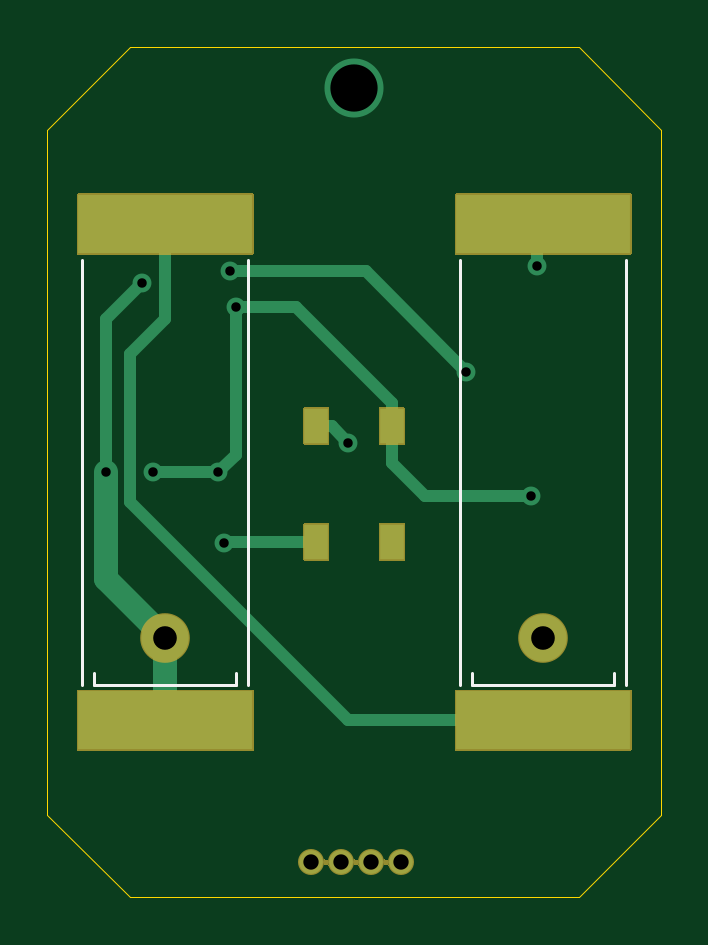
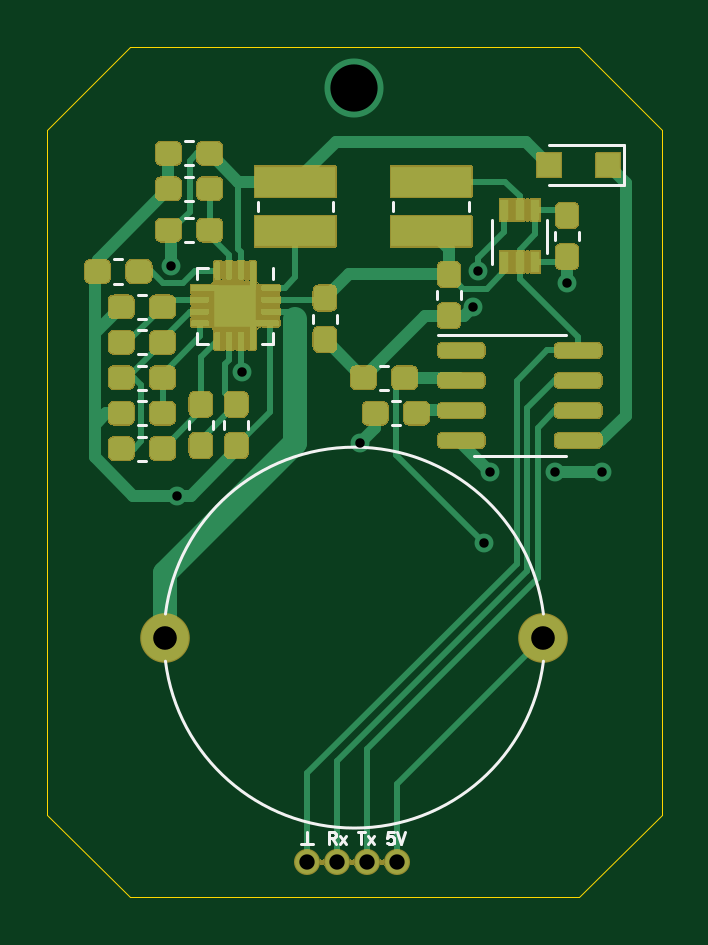
Circuit board: 11 layer files. Board 26.0 x 36.0 mm.
- bottom_copper: Omamori-B_Cu.gbr (32365 bytes)
- bottom_mask: Omamori-B_Mask.gbr (50741 bytes)
- paste: Omamori-B_Paste.gbr (20557 bytes)
- bottom_silk: Omamori-B_SilkS.gbr (4351 bytes)
- outline: Omamori-Edge_Cuts.gbr (914 bytes)
- top_copper: Omamori-F_Cu.gbr (3444 bytes)
- top_mask: Omamori-F_Mask.gbr (6777 bytes)
- paste: Omamori-F_Paste.gbr (752 bytes)
- top_silk: Omamori-F_SilkS.gbr (999 bytes)
- drill: Omamori-NPTH.drl (273 bytes)
- drill: Omamori-PTH.drl (545 bytes)

=== bottom_copper: Omamori-B_Cu.gbr (32365 bytes, source omitted) ===
=== bottom_mask: Omamori-B_Mask.gbr (50741 bytes, source omitted) ===
=== paste: Omamori-B_Paste.gbr (20557 bytes, source omitted) ===
=== bottom_silk: Omamori-B_SilkS.gbr ===
G04 #@! TF.GenerationSoftware,KiCad,Pcbnew,(5.1.9)-1*
G04 #@! TF.CreationDate,2021-05-17T23:45:00+02:00*
G04 #@! TF.ProjectId,Omamori,4f6d616d-6f72-4692-9e6b-696361645f70,rev?*
G04 #@! TF.SameCoordinates,Original*
G04 #@! TF.FileFunction,Legend,Bot*
G04 #@! TF.FilePolarity,Positive*
%FSLAX46Y46*%
G04 Gerber Fmt 4.6, Leading zero omitted, Abs format (unit mm)*
G04 Created by KiCad (PCBNEW (5.1.9)-1) date 2021-05-17 23:45:00*
%MOMM*%
%LPD*%
G01*
G04 APERTURE LIST*
%ADD10C,0.120000*%
%ADD11C,0.125000*%
G04 APERTURE END LIST*
D10*
X21510000Y-22328733D02*
X21510000Y-22671267D01*
X20490000Y-22328733D02*
X20490000Y-22671267D01*
X13600000Y-17850000D02*
X16750000Y-17850000D01*
X13600000Y-16150000D02*
X16750000Y-16150000D01*
X13600000Y-17850000D02*
X13600000Y-16150000D01*
X27250000Y-45750000D02*
X26750000Y-45750000D01*
X27000000Y-45750000D02*
X27000000Y-45250000D01*
X32171267Y-20260000D02*
X31828733Y-20260000D01*
X32171267Y-19240000D02*
X31828733Y-19240000D01*
X18000000Y-29310000D02*
X16050000Y-29310000D01*
X18000000Y-29310000D02*
X19950000Y-29310000D01*
X18000000Y-24190000D02*
X16050000Y-24190000D01*
X18000000Y-24190000D02*
X21450000Y-24190000D01*
X17000001Y-38000001D02*
G75*
G03*
X32999999Y-37999999I7999999J1000001D01*
G01*
X32999999Y-35999999D02*
G75*
G03*
X17000001Y-36000001I-7999999J-1000001D01*
G01*
X16840000Y-20700000D02*
X16840000Y-19300000D01*
X19160000Y-19300000D02*
X19160000Y-21200000D01*
X33828733Y-22490000D02*
X34171267Y-22490000D01*
X33828733Y-23510000D02*
X34171267Y-23510000D01*
X33828733Y-26990000D02*
X34171267Y-26990000D01*
X33828733Y-28010000D02*
X34171267Y-28010000D01*
X34171267Y-26510000D02*
X33828733Y-26510000D01*
X34171267Y-25490000D02*
X33828733Y-25490000D01*
X33828733Y-23990000D02*
X34171267Y-23990000D01*
X33828733Y-25010000D02*
X34171267Y-25010000D01*
X30510000Y-27828733D02*
X30510000Y-28171267D01*
X29490000Y-27828733D02*
X29490000Y-28171267D01*
X32010000Y-27828733D02*
X32010000Y-28171267D01*
X30990000Y-27828733D02*
X30990000Y-28171267D01*
X34171267Y-29510000D02*
X33828733Y-29510000D01*
X34171267Y-28490000D02*
X33828733Y-28490000D01*
X31828733Y-17490000D02*
X32171267Y-17490000D01*
X31828733Y-18510000D02*
X32171267Y-18510000D01*
X23421267Y-28010000D02*
X23078733Y-28010000D01*
X23421267Y-26990000D02*
X23078733Y-26990000D01*
X29100000Y-18550000D02*
X29100000Y-18950000D01*
X25900000Y-18550000D02*
X25900000Y-18950000D01*
X20150000Y-18950000D02*
X20150000Y-18550000D01*
X23350000Y-18950000D02*
X23350000Y-18550000D01*
X34828733Y-20990000D02*
X35171267Y-20990000D01*
X34828733Y-22010000D02*
X35171267Y-22010000D01*
X16510000Y-19828733D02*
X16510000Y-20171267D01*
X15490000Y-19828733D02*
X15490000Y-20171267D01*
X23578733Y-25490000D02*
X23921267Y-25490000D01*
X23578733Y-26510000D02*
X23921267Y-26510000D01*
X31828733Y-15990000D02*
X32171267Y-15990000D01*
X31828733Y-17010000D02*
X32171267Y-17010000D01*
X26760000Y-23328733D02*
X26760000Y-23671267D01*
X25740000Y-23328733D02*
X25740000Y-23671267D01*
X28440000Y-21815000D02*
X28440000Y-21340000D01*
X31660000Y-24560000D02*
X31185000Y-24560000D01*
X31660000Y-24085000D02*
X31660000Y-24560000D01*
X31660000Y-21340000D02*
X31185000Y-21340000D01*
X31660000Y-21815000D02*
X31660000Y-21340000D01*
X28440000Y-24560000D02*
X28915000Y-24560000D01*
X28440000Y-24085000D02*
X28440000Y-24560000D01*
D11*
X23345238Y-45226190D02*
X23583333Y-45226190D01*
X23607142Y-45464285D01*
X23583333Y-45440476D01*
X23535714Y-45416666D01*
X23416666Y-45416666D01*
X23369047Y-45440476D01*
X23345238Y-45464285D01*
X23321428Y-45511904D01*
X23321428Y-45630952D01*
X23345238Y-45678571D01*
X23369047Y-45702380D01*
X23416666Y-45726190D01*
X23535714Y-45726190D01*
X23583333Y-45702380D01*
X23607142Y-45678571D01*
X23178571Y-45226190D02*
X23011904Y-45726190D01*
X22845238Y-45226190D01*
X24845238Y-45226190D02*
X24559523Y-45226190D01*
X24702380Y-45726190D02*
X24702380Y-45226190D01*
X24440476Y-45726190D02*
X24178571Y-45392857D01*
X24440476Y-45392857D02*
X24178571Y-45726190D01*
X25797619Y-45726190D02*
X25964285Y-45488095D01*
X26083333Y-45726190D02*
X26083333Y-45226190D01*
X25892857Y-45226190D01*
X25845238Y-45250000D01*
X25821428Y-45273809D01*
X25797619Y-45321428D01*
X25797619Y-45392857D01*
X25821428Y-45440476D01*
X25845238Y-45464285D01*
X25892857Y-45488095D01*
X26083333Y-45488095D01*
X25630952Y-45726190D02*
X25369047Y-45392857D01*
X25630952Y-45392857D02*
X25369047Y-45726190D01*
M02*

=== outline: Omamori-Edge_Cuts.gbr ===
G04 #@! TF.GenerationSoftware,KiCad,Pcbnew,(5.1.9)-1*
G04 #@! TF.CreationDate,2021-05-17T23:45:00+02:00*
G04 #@! TF.ProjectId,Omamori,4f6d616d-6f72-4692-9e6b-696361645f70,rev?*
G04 #@! TF.SameCoordinates,Original*
G04 #@! TF.FileFunction,Profile,NP*
%FSLAX46Y46*%
G04 Gerber Fmt 4.6, Leading zero omitted, Abs format (unit mm)*
G04 Created by KiCad (PCBNEW (5.1.9)-1) date 2021-05-17 23:45:00*
%MOMM*%
%LPD*%
G01*
G04 APERTURE LIST*
G04 #@! TA.AperFunction,Profile*
%ADD10C,0.050000*%
G04 #@! TD*
G04 APERTURE END LIST*
D10*
X12000000Y-15500000D02*
X12000000Y-44500000D01*
X38000000Y-15500000D02*
X34500000Y-12000000D01*
X38000000Y-44500000D02*
X38000000Y-15500000D01*
X34500000Y-48000000D02*
X38000000Y-44500000D01*
X15500000Y-48000000D02*
X34500000Y-48000000D01*
X12000000Y-44500000D02*
X15500000Y-48000000D01*
X15500000Y-12000000D02*
X34500000Y-12000000D01*
X12000000Y-15500000D02*
X15500000Y-12000000D01*
M02*

=== top_copper: Omamori-F_Cu.gbr ===
G04 #@! TF.GenerationSoftware,KiCad,Pcbnew,(5.1.9)-1*
G04 #@! TF.CreationDate,2021-05-17T23:45:00+02:00*
G04 #@! TF.ProjectId,Omamori,4f6d616d-6f72-4692-9e6b-696361645f70,rev?*
G04 #@! TF.SameCoordinates,Original*
G04 #@! TF.FileFunction,Copper,L1,Top*
G04 #@! TF.FilePolarity,Positive*
%FSLAX46Y46*%
G04 Gerber Fmt 4.6, Leading zero omitted, Abs format (unit mm)*
G04 Created by KiCad (PCBNEW (5.1.9)-1) date 2021-05-17 23:45:00*
%MOMM*%
%LPD*%
G01*
G04 APERTURE LIST*
G04 #@! TA.AperFunction,SMDPad,CuDef*
%ADD10R,7.400000X2.500000*%
G04 #@! TD*
G04 #@! TA.AperFunction,ComponentPad*
%ADD11C,1.000000*%
G04 #@! TD*
G04 #@! TA.AperFunction,ComponentPad*
%ADD12O,1.000000X1.000000*%
G04 #@! TD*
G04 #@! TA.AperFunction,ComponentPad*
%ADD13C,2.000000*%
G04 #@! TD*
G04 #@! TA.AperFunction,SMDPad,CuDef*
%ADD14R,1.000000X1.500000*%
G04 #@! TD*
G04 #@! TA.AperFunction,ViaPad*
%ADD15C,2.500000*%
G04 #@! TD*
G04 #@! TA.AperFunction,ViaPad*
%ADD16C,0.800000*%
G04 #@! TD*
G04 #@! TA.AperFunction,Conductor*
%ADD17C,0.250000*%
G04 #@! TD*
G04 #@! TA.AperFunction,Conductor*
%ADD18C,1.000000*%
G04 #@! TD*
G04 #@! TA.AperFunction,Conductor*
%ADD19C,0.500000*%
G04 #@! TD*
G04 APERTURE END LIST*
D10*
X17000000Y-40500000D03*
X17000000Y-19500000D03*
X33000000Y-40500000D03*
X33000000Y-19500000D03*
D11*
X27000000Y-46500000D03*
D12*
X25730000Y-46500000D03*
X24460000Y-46500000D03*
X23190000Y-46500000D03*
D13*
X17000000Y-37000000D03*
X33000000Y-37000000D03*
D14*
X26600000Y-28050000D03*
X23400000Y-28050000D03*
X26600000Y-32950000D03*
X23400000Y-32950000D03*
D15*
X25000000Y-13750000D03*
D16*
X16500000Y-30000000D03*
X14500000Y-30000000D03*
X16000000Y-22000000D03*
X20000000Y-23000000D03*
X32500000Y-31000000D03*
X19250000Y-30000000D03*
X32750000Y-21250000D03*
X19750000Y-21500000D03*
X29750000Y-25750000D03*
X19500000Y-33000000D03*
X24750000Y-28750000D03*
D17*
X32500000Y-31000000D02*
X32500000Y-31000000D01*
D18*
X17000000Y-37000000D02*
X17000000Y-40500000D01*
D19*
X26600000Y-28050000D02*
X26600000Y-27050000D01*
X26600000Y-29600000D02*
X26600000Y-28050000D01*
X28000000Y-31000000D02*
X26600000Y-29600000D01*
X32500000Y-31000000D02*
X28000000Y-31000000D01*
X22550000Y-23000000D02*
X20000000Y-23000000D01*
X26600000Y-27050000D02*
X22550000Y-23000000D01*
X19250000Y-30000000D02*
X16500000Y-30000000D01*
X20000000Y-29250000D02*
X19250000Y-30000000D01*
X20000000Y-23000000D02*
X20000000Y-29250000D01*
D18*
X14500000Y-34500000D02*
X14500000Y-30000000D01*
X17000000Y-37000000D02*
X14500000Y-34500000D01*
D19*
X14500000Y-23500000D02*
X14500000Y-30000000D01*
X16000000Y-22000000D02*
X14500000Y-23500000D01*
X17000000Y-22500000D02*
X17000000Y-19500000D01*
X33000000Y-40500000D02*
X25500000Y-40500000D01*
X24750000Y-40500000D02*
X15500000Y-31250000D01*
X25500000Y-40500000D02*
X24750000Y-40500000D01*
X15500000Y-31250000D02*
X15500000Y-25000000D01*
X17000000Y-23500000D02*
X17000000Y-22500000D01*
X15500000Y-25000000D02*
X17000000Y-23500000D01*
D17*
X32750000Y-19750000D02*
X33000000Y-19500000D01*
D19*
X32750000Y-21250000D02*
X32750000Y-19750000D01*
X25500000Y-21500000D02*
X20000000Y-21500000D01*
X29750000Y-25750000D02*
X25500000Y-21500000D01*
D17*
X23350000Y-33000000D02*
X23400000Y-32950000D01*
X23400000Y-32950000D02*
X23200000Y-32950000D01*
D19*
X23400000Y-32950000D02*
X19450000Y-32950000D01*
D17*
X23400000Y-28100000D02*
X23400000Y-28050000D01*
D19*
X24050000Y-28050000D02*
X24750000Y-28750000D01*
X23400000Y-28050000D02*
X24050000Y-28050000D01*
M02*

=== top_mask: Omamori-F_Mask.gbr (6777 bytes, source omitted) ===
=== paste: Omamori-F_Paste.gbr ===
G04 #@! TF.GenerationSoftware,KiCad,Pcbnew,(5.1.9)-1*
G04 #@! TF.CreationDate,2021-05-17T23:45:00+02:00*
G04 #@! TF.ProjectId,Omamori,4f6d616d-6f72-4692-9e6b-696361645f70,rev?*
G04 #@! TF.SameCoordinates,Original*
G04 #@! TF.FileFunction,Paste,Top*
G04 #@! TF.FilePolarity,Positive*
%FSLAX46Y46*%
G04 Gerber Fmt 4.6, Leading zero omitted, Abs format (unit mm)*
G04 Created by KiCad (PCBNEW (5.1.9)-1) date 2021-05-17 23:45:00*
%MOMM*%
%LPD*%
G01*
G04 APERTURE LIST*
%ADD10R,7.400000X2.500000*%
%ADD11R,1.000000X1.500000*%
G04 APERTURE END LIST*
D10*
X17000000Y-40500000D03*
X17000000Y-19500000D03*
X33000000Y-40500000D03*
X33000000Y-19500000D03*
D11*
X26600000Y-28050000D03*
X23400000Y-28050000D03*
X26600000Y-32950000D03*
X23400000Y-32950000D03*
M02*

=== top_silk: Omamori-F_SilkS.gbr ===
G04 #@! TF.GenerationSoftware,KiCad,Pcbnew,(5.1.9)-1*
G04 #@! TF.CreationDate,2021-05-17T23:45:00+02:00*
G04 #@! TF.ProjectId,Omamori,4f6d616d-6f72-4692-9e6b-696361645f70,rev?*
G04 #@! TF.SameCoordinates,Original*
G04 #@! TF.FileFunction,Legend,Top*
G04 #@! TF.FilePolarity,Positive*
%FSLAX46Y46*%
G04 Gerber Fmt 4.6, Leading zero omitted, Abs format (unit mm)*
G04 Created by KiCad (PCBNEW (5.1.9)-1) date 2021-05-17 23:45:00*
%MOMM*%
%LPD*%
G01*
G04 APERTURE LIST*
%ADD10C,0.120000*%
G04 APERTURE END LIST*
D10*
X20000000Y-39000000D02*
X20000000Y-38500000D01*
X14000000Y-39000000D02*
X14000000Y-38500000D01*
X20000000Y-39000000D02*
X14000000Y-39000000D01*
X13500000Y-21000000D02*
X13500000Y-39000000D01*
X20500000Y-21000000D02*
X20500000Y-39000000D01*
X36000000Y-39000000D02*
X36000000Y-38500000D01*
X30000000Y-39000000D02*
X30000000Y-38500000D01*
X36000000Y-39000000D02*
X30000000Y-39000000D01*
X29500000Y-21000000D02*
X29500000Y-39000000D01*
X36500000Y-21000000D02*
X36500000Y-39000000D01*
M02*

=== drill: Omamori-NPTH.drl ===
M48
; DRILL file {KiCad (5.1.9)-1} date 05/17/21 23:44:50
; FORMAT={-:-/ absolute / metric / decimal}
; #@! TF.CreationDate,2021-05-17T23:44:50+02:00
; #@! TF.GenerationSoftware,Kicad,Pcbnew,(5.1.9)-1
; #@! TF.FileFunction,NonPlated,1,2,NPTH
FMAT,2
METRIC
%
G90
G05
T0
M30

=== drill: Omamori-PTH.drl ===
M48
; DRILL file {KiCad (5.1.9)-1} date 05/17/21 23:44:50
; FORMAT={-:-/ absolute / metric / decimal}
; #@! TF.CreationDate,2021-05-17T23:44:50+02:00
; #@! TF.GenerationSoftware,Kicad,Pcbnew,(5.1.9)-1
; #@! TF.FileFunction,Plated,1,2,PTH
FMAT,2
METRIC
T1C0.400
T2C0.650
T3C1.000
T4C2.000
%
G90
G05
T1
X14.5Y-30.0
X16.0Y-22.0
X16.5Y-30.0
X19.25Y-30.0
X19.5Y-33.0
X19.75Y-21.5
X20.0Y-23.0
X24.75Y-28.75
X29.75Y-25.75
X32.5Y-31.0
X32.75Y-21.25
T2
X23.19Y-46.5
X24.46Y-46.5
X25.73Y-46.5
X27.0Y-46.5
T3
X17.0Y-37.0
X33.0Y-37.0
T4
X25.0Y-13.75
T0
M30

